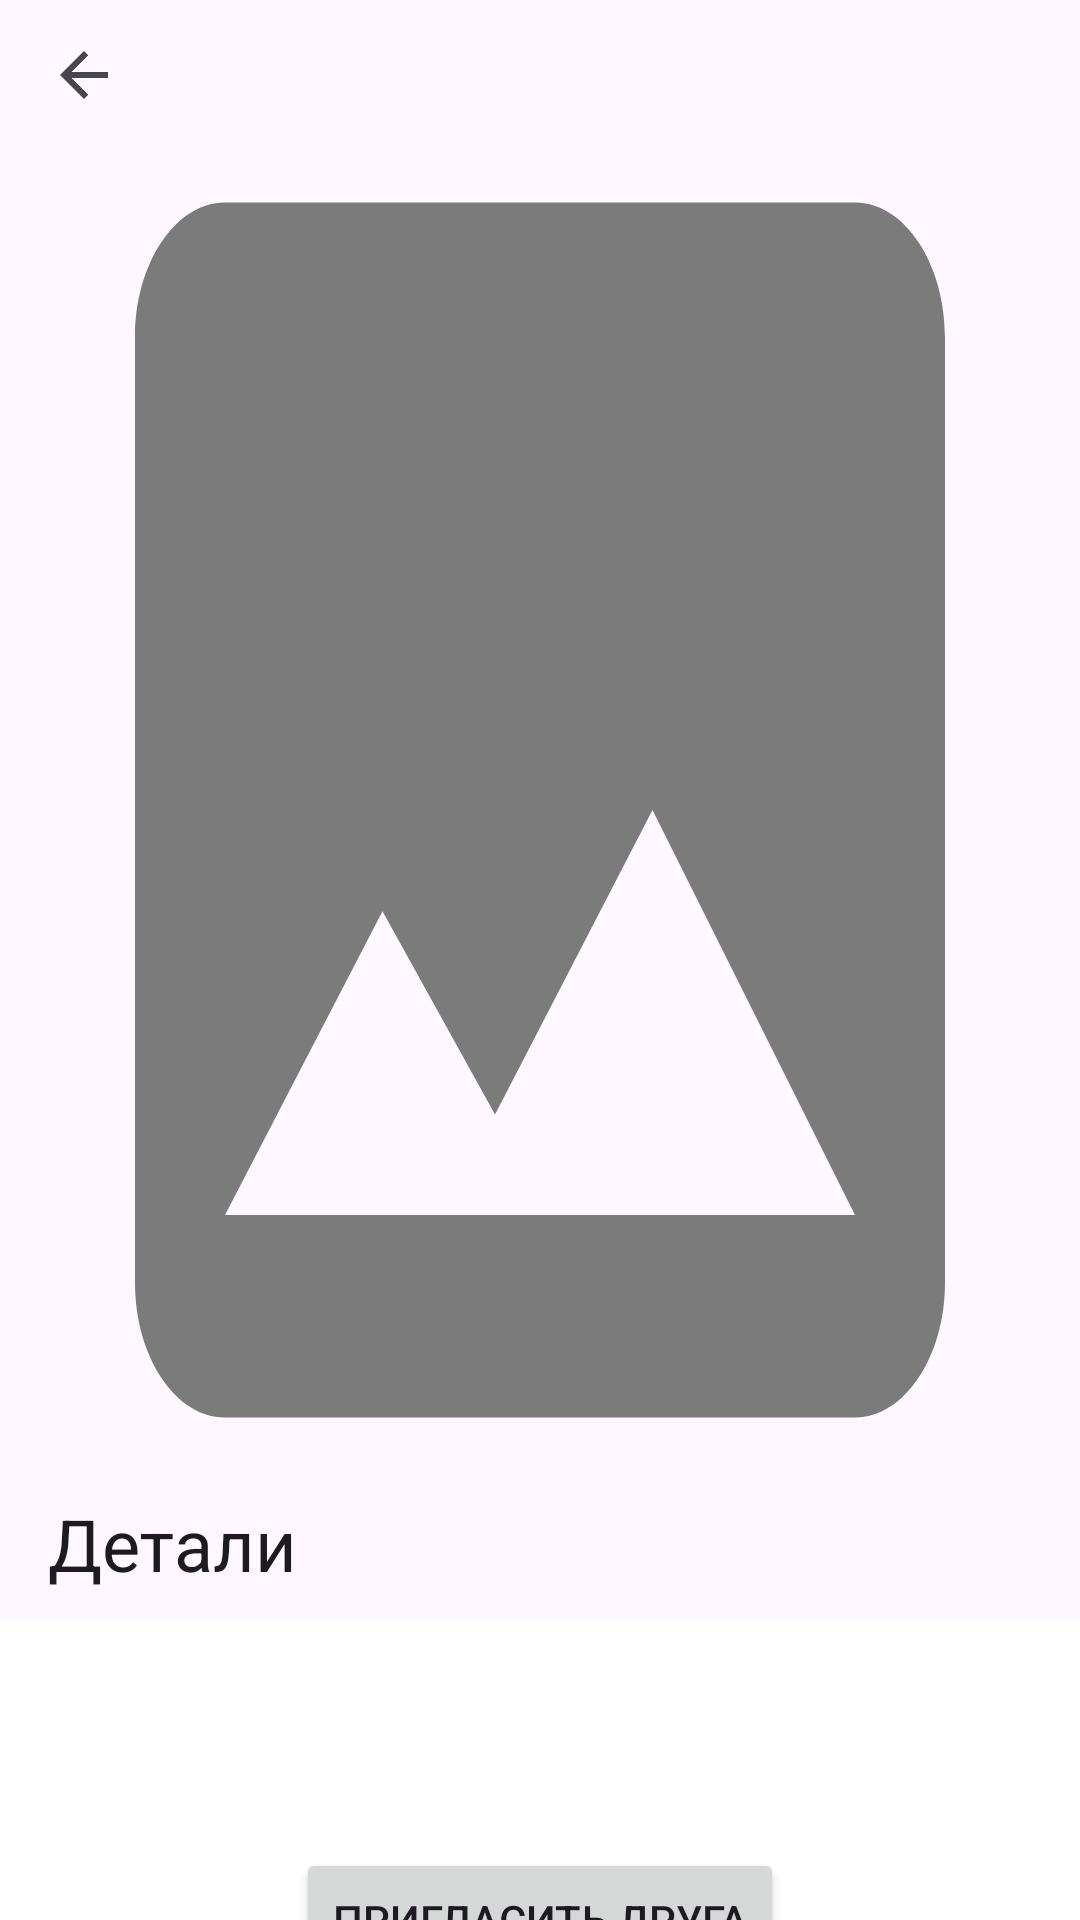

Here is an Android app screen rendered from its layout file. Give the layout XML and the strings, colors and styles it references.
<!-- AndroidManifest.xml: application theme Theme.Material3.DayNight.NoActionBar -->
<!-- res/layout/fragment_details.xml -->
<?xml version="1.0" encoding="utf-8"?>
<androidx.coordinatorlayout.widget.CoordinatorLayout
    xmlns:android="http://schemas.android.com/apk/res/android"
    xmlns:tools="http://schemas.android.com/tools"
    xmlns:app="http://schemas.android.com/apk/res-auto"
    android:layout_width="match_parent"
    android:layout_height="match_parent">
    <com.google.android.material.appbar.AppBarLayout
        android:layout_width="match_parent"
        android:layout_height="wrap_content">
        <com.google.android.material.appbar.CollapsingToolbarLayout
            android:layout_width="match_parent"
            android:layout_height="wrap_content"
            app:layout_scrollFlags="scroll|exitUntilCollapsed">
            <ImageView
                android:layout_width="match_parent"
                android:layout_height="wrap_content"
                android:adjustViewBounds="true"
                android:id="@+id/det_poster"
                app:layout_collapseMode="parallax"
                android:src="@drawable/ic_baseline_image_filler">
            </ImageView>
            <android.widget.Toolbar
                android:layout_width="match_parent"
                android:layout_height="50dp"
                android:background="@null"
                android:id="@+id/toolbar"
                app:layout_collapseMode="pin"
                android:navigationIcon="@drawable/abc_ic_ab_back_material"
                android:title="@string/details"/>
        </com.google.android.material.appbar.CollapsingToolbarLayout>
    </com.google.android.material.appbar.AppBarLayout>

<androidx.core.widget.NestedScrollView
    android:background="@color/white"
    android:layout_width="match_parent"
    android:layout_height="match_parent"
    app:layout_behavior="com.google.android.material.appbar.AppBarLayout$ScrollingViewBehavior">

<androidx.constraintlayout.widget.ConstraintLayout
    android:layout_width="match_parent"
    android:layout_height="wrap_content"
    android:background="@color/white"
    android:focusable="true"
    android:focusableInTouchMode="true">

    <TextView
        android:id="@+id/det_film_name"
        android:layout_width="match_parent"
        android:layout_height="wrap_content"
        tools:text="Название фильма"
        android:textStyle="bold"
        android:textSize="20sp"
        android:layout_margin="10dp"
        app:layout_constraintLeft_toLeftOf="parent"
        app:layout_constraintTop_toTopOf="parent"/>

    <TextView
        android:id="@+id/det_description"
        android:layout_width="match_parent"
        android:layout_height="wrap_content"
        tools:text="Описание фильма"
        android:layout_margin="10dp"
        app:layout_constraintLeft_toLeftOf="parent"
        app:layout_constraintTop_toBottomOf="@id/det_film_name"/>

    <Button
        android:id="@+id/det_invite"
        android:layout_width="wrap_content"
        android:layout_height="wrap_content"
        android:text="@string/invite_friend"
        android:layout_margin="10dp"
        app:layout_constraintLeft_toLeftOf="parent"
        app:layout_constraintRight_toRightOf="parent"
        app:layout_constraintTop_toBottomOf="@id/det_description"/>

    <CheckBox
        android:id="@+id/det_like"
        android:layout_width="wrap_content"
        android:layout_height="wrap_content"
        android:button="@drawable/like_button"
        android:text="@string/like"
        android:layout_margin="10dp"
        app:layout_constraintTop_toBottomOf="@id/det_invite"
        app:layout_constraintLeft_toLeftOf="parent"/>

    <EditText
        android:id="@+id/det_comment"
        android:layout_width="match_parent"
        android:layout_height="wrap_content"
        android:hint="@string/comment"
        android:layout_margin="10dp"
        android:textColor="@color/black"
        app:layout_constraintTop_toBottomOf="@id/det_like"
        app:layout_constraintLeft_toLeftOf="parent"
        android:focusedByDefault="false"
        android:defaultFocusHighlightEnabled="false"
        android:importantForAutofill="no"
        android:inputType="none" />

</androidx.constraintlayout.widget.ConstraintLayout>
</androidx.core.widget.NestedScrollView>
</androidx.coordinatorlayout.widget.CoordinatorLayout>
<!-- resources referenced by this layout -->
<resources>
  <!-- drawable ic_baseline_image_filler (drawable) -->
  <vector android:height="120dp" android:tint="#7B7B7B"
      android:viewportHeight="24"
      android:viewportWidth="24"
      android:width="80dp"
      xmlns:android="http://schemas.android.com/apk/res/android">
      <path android:fillColor="@android:color/white"
          android:pathData="M21,19V5c0,-1.1 -0.9,-2 -2,-2H5c-1.1,0 -2,0.9 -2,2v14c0,1.1 0.9,2 2,2h14c1.1,0 2,-0.9 2,-2zM8.5,13.5l2.5,3.01L14.5,12l4.5,6H5l3.5,-4.5z"/>
  </vector>
  <!-- drawable like_button (drawable) -->
  <?xml version="1.0" encoding="utf-8"?>
  <selector xmlns:android="http://schemas.android.com/apk/res/android">
      <item android:state_pressed="true"
          android:drawable="@drawable/ic_baseline_favorite_24_focused" />
      <item android:state_checked="true"
          android:drawable="@drawable/ic_baseline_favorite_24_filed" />
      <item android:state_checked="false"
          android:drawable="@drawable/ic_baseline_favorite_border_24" />
  </selector>
  
        
  <string name="comment">Добавить комментарий</string>
  <string name="details">Детали</string>
  <string name="invite_friend">Пригласить друга</string>
  <string name="like">Нравится</string>
  <!-- not gathered from this repository: default colours our renderer supplied (Android Studio template values) -->
  <color name="black">#FF000000</color>
  <color name="white">#FFFFFFFF</color>
</resources>
